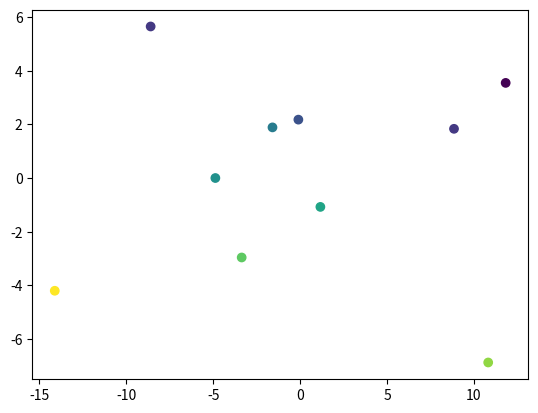

This figure's Python source:
import numpy as np
from matplotlib import pyplot as plt

data = np.array([
    [1, 4, 5, 5, 12],
    [3, 6, 2, 2, 5],
    [2, 10, 12, 0, 2],
    [3, 9, 6, 2, 10],
    [2, 5, 0, 6, 25],
    [0, 8, 3, 3, 14],
    [1, 8, 9, 2, 12],
    [1, 6, 2, 3, 23],
    [2, 8, 10, 7, 26],
    [0, 5, 7, 2, 16]
])

data_centered = data - data.mean(axis=0)
U, S, Vt = np.linalg.svd(data_centered)

n_components = 2
data_compressed = data_centered @ Vt.T[:, 0:n_components]

print(data_compressed)

plt.scatter(data_compressed[:, 0], data_compressed[:, 1], c=data[:, 2])
plt.show()
